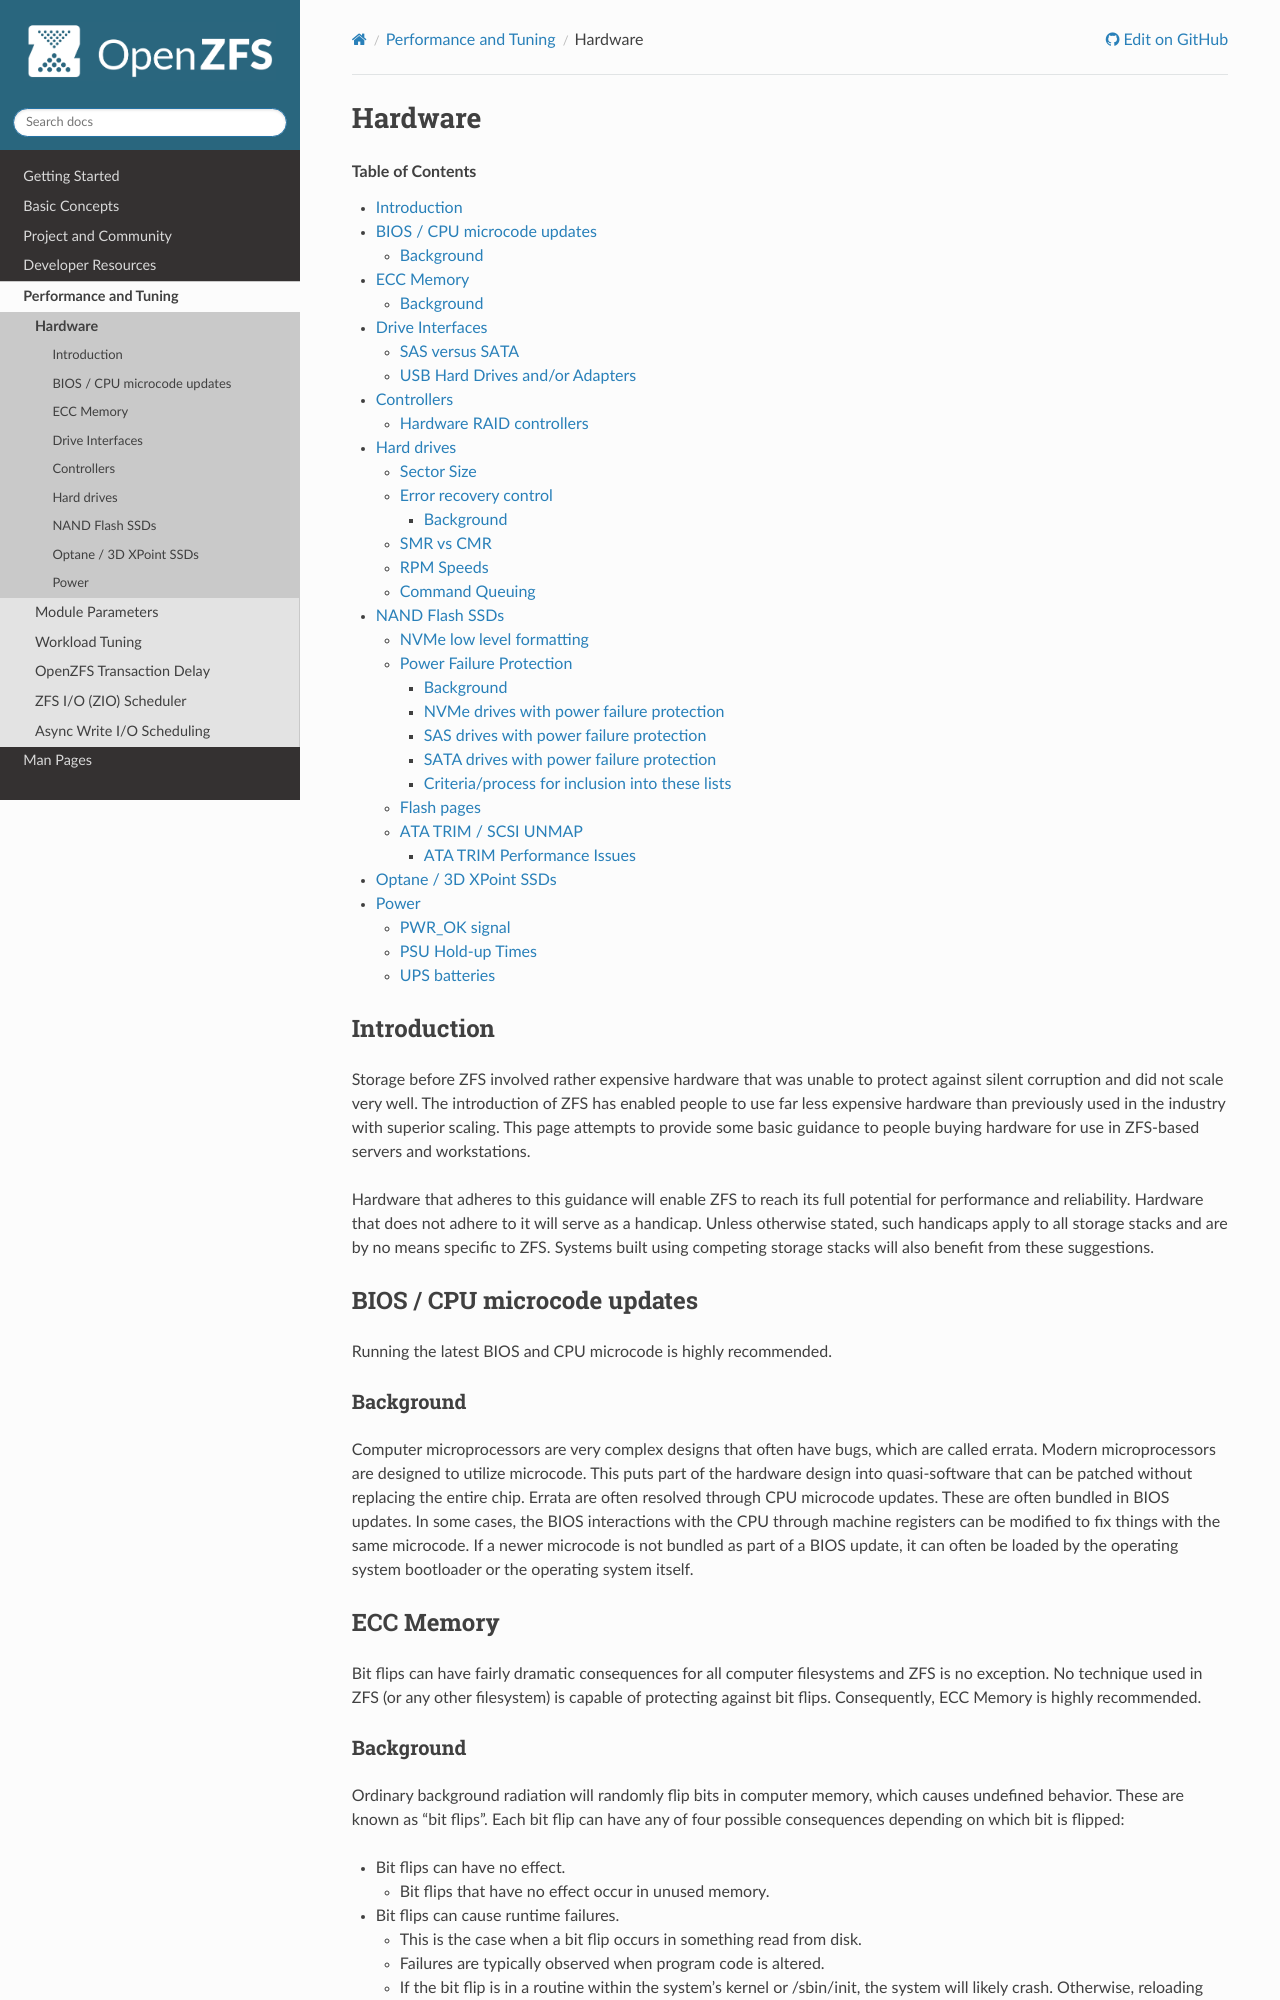

repository: openzfs/openzfs-docs · page: Performance and Tuning/Hardware.html · generator: sphinx

Hardware
********

.. contents:: Table of Contents
  :local:

Introduction
============

Storage before ZFS involved rather expensive hardware that was unable to
protect against silent corruption and did not scale very well. The
introduction of ZFS has enabled people to use far less expensive
hardware than previously used in the industry with superior scaling.
This page attempts to provide some basic guidance to people buying
hardware for use in ZFS-based servers and workstations.

Hardware that adheres to this guidance will enable ZFS to reach its full
potential for performance and reliability. Hardware that does not adhere
to it will serve as a handicap. Unless otherwise stated, such handicaps
apply to all storage stacks and are by no means specific to ZFS. Systems
built using competing storage stacks will also benefit from these
suggestions.

.. _bios_cpu_microcode_updates:

BIOS / CPU microcode updates
============================

Running the latest BIOS and CPU microcode is highly recommended.

Background
----------

Computer microprocessors are very complex designs that often have bugs,
which are called errata. Modern microprocessors are designed to utilize
microcode. This puts part of the hardware design into quasi-software
that can be patched without replacing the entire chip. Errata are often
resolved through CPU microcode updates. These are often bundled in BIOS
updates. In some cases, the BIOS interactions with the CPU through
machine registers can be modified to fix things with the same microcode.
If a newer microcode is not bundled as part of a BIOS update, it can
often be loaded by the operating system bootloader or the operating
system itself.

.. _ecc_memory:

ECC Memory
==========

Bit flips can have fairly dramatic consequences for all computer
filesystems and ZFS is no exception. No technique used in ZFS (or any
other filesystem) is capable of protecting against bit flips.
Consequently, ECC Memory is highly recommended.

.. _background_1:

Background
----------

Ordinary background radiation will randomly flip bits in computer
memory, which causes undefined behavior. These are known as "bit flips".
Each bit flip can have any of four possible consequences depending on
which bit is flipped:

-  Bit flips can have no effect.

   -  Bit flips that have no effect occur in unused memory.

-  Bit flips can cause runtime failures.

   -  This is the case when a bit flip occurs in something read from
      disk.
   -  Failures are typically observed when program code is altered.
   -  If the bit flip is in a routine within the system's kernel or
      /sbin/init, the system will likely crash. Otherwise, reloading the
      affected data can clear it. This is typically achieved by a
      reboot.

-  It can cause data corruption.

   -  This is the case when the bit is in use by data being written to
      disk.
   -  If the bit flip occurs before ZFS' checksum calculation, ZFS will
      not realize that the data is corrupt.
   -  If the bit flip occurs after ZFS' checksum calculation, but before
      write-out, ZFS will detect it, but it might not be able to correct
      it.

-  It can cause metadata corruption.

   -  This is the case when a bit flips in an on-disk structure being
      written to disk.
   -  If the bit flip occurs before ZFS' checksum calculation, ZFS will
      not realize that the metadata is corrupt.
   -  If the bit flip occurs after ZFS' checksum calculation, but before
      write-out, ZFS will detect it, but it might not be able to correct
      it.
   -  Recovery from such an event will depend on what was corrupted. In
      the worst case, a pool could be rendered unimportable.

      -  All filesystems have poor reliability in their absolute worst
         case bit-flip failure scenarios. Such scenarios should be
         considered extraordinarily rare.

.. _drive_interfaces:

Drive Interfaces
================

.. _sas_versus_sata:

SAS versus SATA
---------------

ZFS depends on the block device layer for storage. Consequently, ZFS is
affected by the same things that affect other filesystems, such as
driver support and non-working hardware. Consequently, there are a few
things to note:

-  Never place SATA disks into a SAS expander without a SAS interposer.

   -  If you do this and it does work, it is the exception, rather than
      the rule.

-  Do not expect SAS controllers to be compatible with SATA port
   multipliers.

   -  This configuration is typically not tested.
   -  The disks could be unrecognized.

-  Support for SATA port multipliers is inconsistent across OpenZFS
   platforms

   -  Linux drivers generally support them.
   -  Illumos drivers generally do not support them.
   -  FreeBSD drivers are somewhere between Linux and Illumos in terms
      of support.

.. _usb_hard_drives_andor_adapters:

USB Hard Drives and/or Adapters
-------------------------------

These have problems involving sector size reporting, SMART passthrough,
the ability to set ERC, and other areas. ZFS will perform as well on such
devices as they are capable of allowing, but try to avoid them. They
should not be expected to have the same up-time as SAS and SATA drives
and should be considered unreliable.
